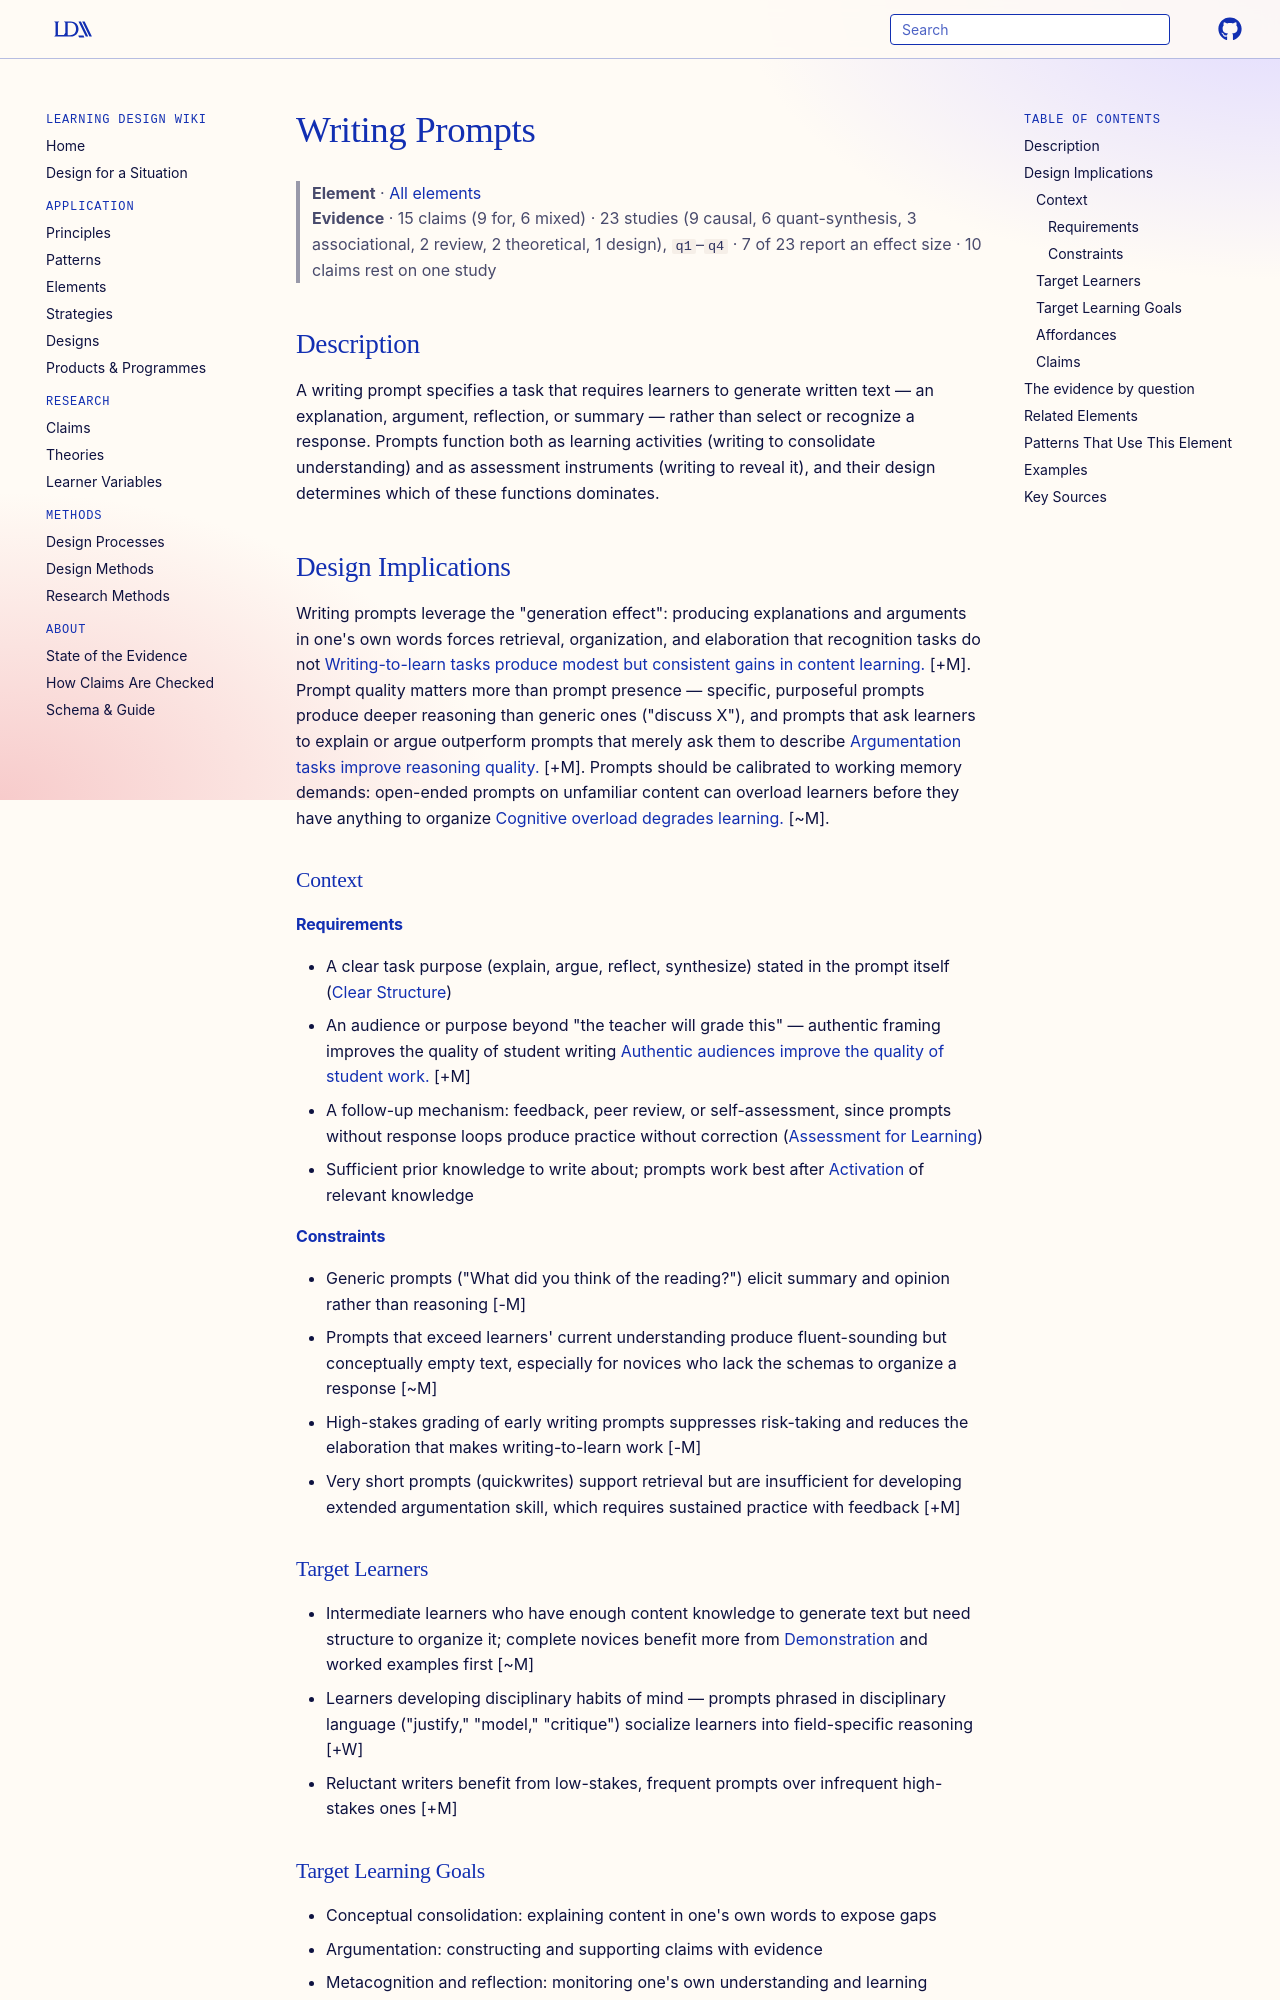

repository: Learning-Design-Alliance/learning-wiki · page: elements/writing-prompts/index.html · generator: mkdocs

---
type: element
id: writing-prompts
title: Writing Prompts
description: A writing prompt is a task specification that directs learners to produce written text — explaining, arguing, reflecting, or synthesizing — in order to consolidate and reveal understanding.
canonical: true
status: review
generated:
  by: "claude/unspecified"
  at: 2026-08-30
---

# Writing Prompts

> **Element** · [All elements](index.md)
> **Evidence** · 15 claims (9 for, 6 mixed) · 23 studies (9 causal, 6 quant-synthesis, 3 associational, 2 review, 2 theoretical, 1 design), `q1`–`q4` · 7 of 23 report an effect size · 10 claims rest on one study

## Description
A writing prompt specifies a task that requires learners to generate written text — an explanation, argument, reflection, or summary — rather than select or recognize a response. Prompts function both as learning activities (writing to consolidate understanding) and as assessment instruments (writing to reveal it), and their design determines which of these functions dominates.

## Design Implications

Writing prompts leverage the "generation effect": producing explanations and arguments in one's own words forces retrieval, organization, and elaboration that recognition tasks do not [Writing-to-learn tasks produce modest but consistent gains in content learning.](../claims/active-learning-improves-exam-performance.md) [+M]. Prompt quality matters more than prompt presence — specific, purposeful prompts produce deeper reasoning than generic ones ("discuss X"), and prompts that ask learners to explain or argue outperform prompts that merely ask them to describe [Argumentation tasks improve reasoning quality.](../claims/argumentation-improves-reasoning.md) [+M]. Prompts should be calibrated to working memory demands: open-ended prompts on unfamiliar content can overload learners before they have anything to organize [Cognitive overload degrades learning.](../claims/cognitive-overload-degrades-learning.md) [~M].

### Context
#### Requirements
- A clear task purpose (explain, argue, reflect, synthesize) stated in the prompt itself ([Clear Structure](../principles/clear-structure.md))
- An audience or purpose beyond "the teacher will grade this" — authentic framing improves the quality of student writing [Authentic audiences improve the quality of student work.](../claims/authentic-audiences-improve-student-work.md) [+M]
- A follow-up mechanism: feedback, peer review, or self-assessment, since prompts without response loops produce practice without correction ([Assessment for Learning](../principles/assessment-for-learning.md))
- Sufficient prior knowledge to write about; prompts work best after [Activation](../principles/activation.md) of relevant knowledge

#### Constraints
- Generic prompts ("What did you think of the reading?") elicit summary and opinion rather than reasoning [-M]
- Prompts that exceed learners' current understanding produce fluent-sounding but conceptually empty text, especially for novices who lack the schemas to organize a response [~M]
- High-stakes grading of early writing prompts suppresses risk-taking and reduces the elaboration that makes writing-to-learn work [-M]
- Very short prompts (quickwrites) support retrieval but are insufficient for developing extended argumentation skill, which requires sustained practice with feedback [+M]

### Target Learners
- Intermediate learners who have enough content knowledge to generate text but need structure to organize it; complete novices benefit more from [Demonstration](demonstration.md) and worked examples first [~M]
- Learners developing disciplinary habits of mind — prompts phrased in disciplinary language ("justify," "model," "critique") socialize learners into field-specific reasoning [+W]
- Reluctant writers benefit from low-stakes, frequent prompts over infrequent high-stakes ones [+M]

### Target Learning Goals
- Conceptual consolidation: explaining content in one's own words to expose gaps
- Argumentation: constructing and supporting claims with evidence
- Metacognition and reflection: monitoring one's own understanding and learning process
- Formative assessment: surfacing misconceptions that multiple-choice items cannot detect
